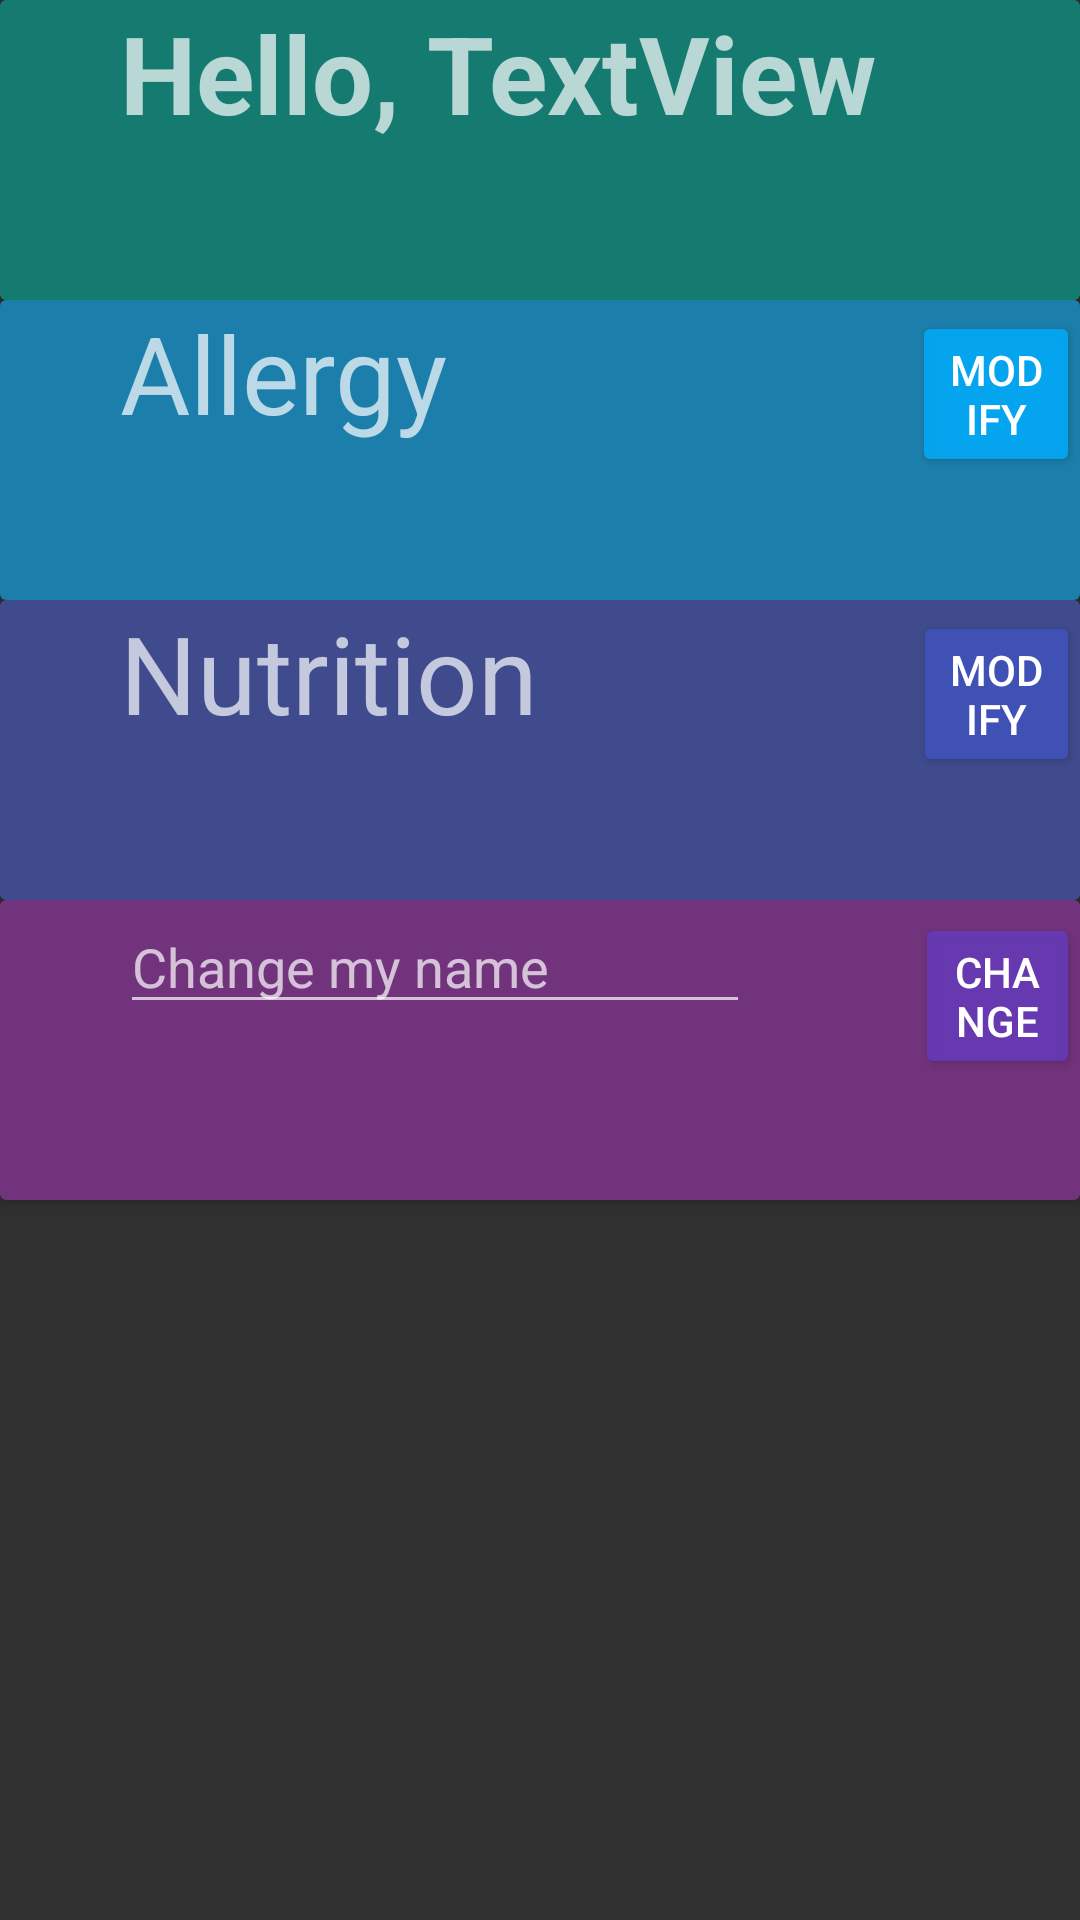

This screen was rendered from an Android layout file. Write that file and the resources it references.
<!-- AndroidManifest.xml: application theme AppTheme -->
<!-- res/layout/fragment_personalize.xml -->
<?xml version="1.0" encoding="utf-8"?>
<LinearLayout xmlns:android="http://schemas.android.com/apk/res/android"
    xmlns:app="http://schemas.android.com/apk/res-auto"
    xmlns:tools="http://schemas.android.com/tools"
    android:id="@+id/LinearLayout"
    android:layout_width="match_parent"
    android:layout_height="match_parent"
    android:layout_marginTop="?attr/actionBarSize"
    android:orientation="vertical"
    tools:context=".ui.personalize.PersonalizeFragment">

    <androidx.cardview.widget.CardView
        android:layout_width="match_parent"
        android:layout_height="100dp">

        <LinearLayout
            android:layout_width="match_parent"
            android:layout_height="match_parent"
            android:background="#AE009688"
            android:orientation="horizontal">

            <TextView
                android:id="@+id/textView10"
                android:layout_width="wrap_content"
                android:layout_height="wrap_content"
                android:layout_marginLeft="40dp"
                android:text="Hello,"
                android:textSize="36sp"
                android:textStyle="bold" />

            <TextView
                android:id="@+id/user_name"
                android:layout_width="wrap_content"
                android:layout_height="wrap_content"
                android:text=" TextView"
                android:textSize="36sp"
                android:textStyle="bold" />
        </LinearLayout>
    </androidx.cardview.widget.CardView>

    <androidx.cardview.widget.CardView
        android:layout_width="match_parent"
        android:layout_height="100dp">

        <LinearLayout
            android:layout_width="match_parent"
            android:layout_height="match_parent"
            android:background="#9703A9F4"
            android:orientation="horizontal">

            <TextView
                android:id="@+id/textView"
                android:layout_width="wrap_content"
                android:layout_height="wrap_content"
                android:layout_marginLeft="40dp"
                android:text="Allergy"
                android:textSize="36sp" />

            <Button
                android:id="@+id/allergy_button"
                style="@style/Widget.AppCompat.Button.Small"
                android:layout_width="wrap_content"
                android:layout_height="wrap_content"
                android:layout_marginLeft="155dp"
                android:layout_marginTop="-10dp"
                android:backgroundTint="#E903A9F4"
                android:text="MODIFY" />
        </LinearLayout>

    </androidx.cardview.widget.CardView>

    <androidx.cardview.widget.CardView
        android:layout_width="match_parent"
        android:layout_height="100dp">

        <LinearLayout
            android:layout_width="match_parent"
            android:layout_height="match_parent"
            android:background="#A83F51B5"
            android:orientation="horizontal">

            <TextView
                android:id="@+id/textView6"
                android:layout_width="wrap_content"
                android:layout_height="wrap_content"
                android:layout_marginLeft="40dp"
                android:text="Nutrition"
                android:textSize="36sp" />

            <Button
                android:id="@+id/nutrition_button"
                style="@style/Widget.AppCompat.Button.Small"
                android:layout_width="wrap_content"
                android:layout_height="wrap_content"
                android:layout_marginLeft="125dp"
                android:layout_marginTop="-10dp"
                android:backgroundTint="#3F51B5"
                android:text="MODIFY" />
        </LinearLayout>
    </androidx.cardview.widget.CardView>

    <androidx.cardview.widget.CardView
        android:layout_width="match_parent"
        android:layout_height="100dp">

        <LinearLayout
            android:layout_width="match_parent"
            android:layout_height="match_parent"
            android:background="#889C27B0"
            android:orientation="horizontal">

            <EditText
                android:id="@+id/edit_text"
                android:layout_width="wrap_content"
                android:layout_height="wrap_content"
                android:layout_marginLeft="40dp"
                android:ems="10"
                android:inputType="textPersonName"
                android:hint="Change my name" />

            <Button
                android:id="@+id/change_name_button"
                style="@style/Widget.AppCompat.Button.Small"
                android:layout_width="wrap_content"
                android:layout_height="wrap_content"
                android:layout_marginLeft="55dp"
                android:backgroundTint="#E8673AB7"
                android:text="CHANGE" />
        </LinearLayout>
    </androidx.cardview.widget.CardView>
</LinearLayout>
<!-- resources referenced by this layout -->
<resources>
  <style name="AppTheme" parent="Theme.AppCompat.NoActionBar">
          
          <item name="windowActionBar">false</item>
          <item name="colorPrimary">@color/colorPrimary</item>
          <item name="colorPrimaryDark">@color/colorPrimaryDark</item>
          <item name="colorAccent">@color/colorAccent</item>
      </style>
  <!-- not gathered from this repository: default colours our renderer supplied (Android Studio template values) -->
  <color name="colorPrimary">#FF6200EE</color>
  <color name="colorPrimaryDark">#FF3700B3</color>
  <color name="colorAccent">#FF03DAC5</color>
</resources>
